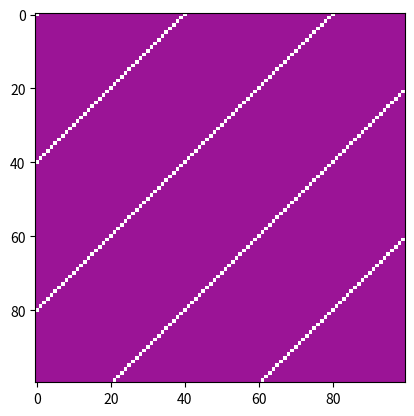

Generate this figure with matplotlib:
import matplotlib.pyplot as plt
import numpy as np
import PIL

def make_mask(rows, columns, stripe_width):
    '''An example mask generator
    Makes slanted stripes of width stripe_width
    image
    returns an ndarray of an RGBA image rows by columns
    '''
    
    img = PIL.Image.new('RGBA', (columns, rows))
    image = np.array(img)
    for row in range(rows):
        for column in range(columns):
            if (row+column)/stripe_width % 2 == 0: 
                #(r+c)/w says how many stripes above/below line y=x
                # The % 2 says whether it is an even or odd stripe
                
                # Even stripe
                image[row][column] = [144, 255, 150, 0] # pale red, alpha=0
            
            else:
                # Odd stripe
                image[row][column] = [155, 20, 150, 255] # magenta, alpha=255
    return image
    
if __name__ == "__main__":
    image = make_mask(100,100,20)
    
    fig, ax = plt.subplots(1, 1)
    ax.imshow(image)
    fig.show()            
              
